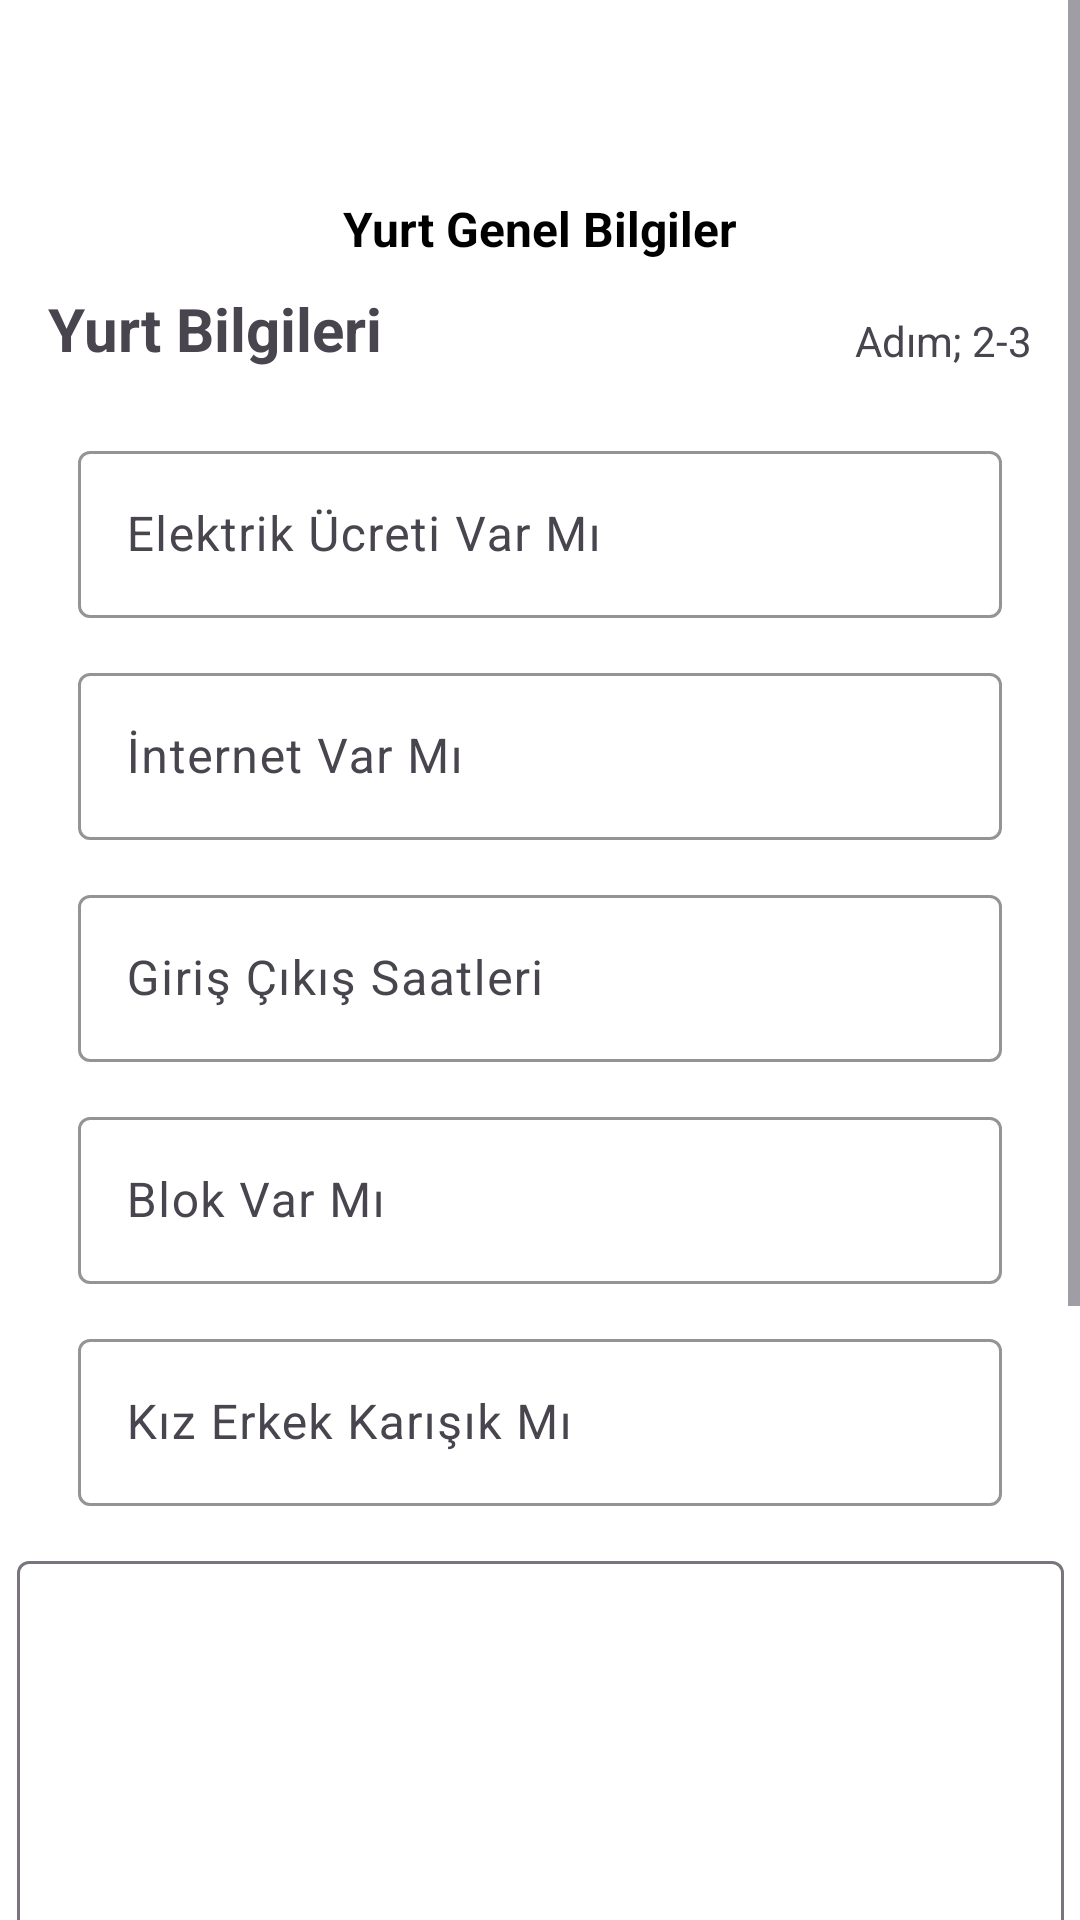

Produce the Android XML layout that renders to this screen, including the resource entries it uses.
<!-- AndroidManifest.xml: application theme Theme.MyApplication -->
<!-- res/layout/activity_yurt_bilgi_two.xml -->
<?xml version="1.0" encoding="utf-8"?>
<ScrollView
    xmlns:android="http://schemas.android.com/apk/res/android"
    xmlns:app="http://schemas.android.com/apk/res-auto"
    xmlns:tools="http://schemas.android.com/tools"
    android:layout_width="match_parent"
    android:layout_height="match_parent"
    android:background="#FFFFFF"
    android:rotationY="0"
    tools:context=".yurt.YurtBilgiTwo">

    <LinearLayout
        android:layout_width="match_parent"
        android:layout_height="match_parent"
        android:orientation="vertical">

        <androidx.constraintlayout.widget.ConstraintLayout
            android:layout_width="match_parent"
            android:layout_height="941dp"
            android:rotationY="0"
            tools:layout_editor_absoluteY="1dp">
    <TextView
        android:id="@+id/textView26"
        android:layout_width="wrap_content"
        android:layout_height="wrap_content"
        android:text="Yurt Genel Bilgiler"
        android:textColor="#000000"
        android:textSize="16sp"
        android:textStyle="bold"
        app:layout_constraintBottom_toBottomOf="parent"
        app:layout_constraintEnd_toEndOf="parent"
        app:layout_constraintStart_toStartOf="parent"
        app:layout_constraintTop_toTopOf="parent"
        app:layout_constraintVertical_bias="0.071" />

    <TextView
        android:id="@+id/textView27"
        android:layout_width="wrap_content"
        android:layout_height="wrap_content"
        android:layout_marginStart="16dp"
        android:layout_marginTop="96dp"
        android:text="Yurt Bilgileri"
        android:textSize="20sp"
        android:textStyle="bold"
        app:layout_constraintStart_toStartOf="parent"
        app:layout_constraintTop_toTopOf="parent" />

    <TextView
        android:id="@+id/textView28"
        android:layout_width="wrap_content"
        android:layout_height="wrap_content"
        android:layout_marginTop="104dp"
        android:layout_marginEnd="16dp"
        android:text="Adım; 2-3"
        app:layout_constraintEnd_toEndOf="parent"
        app:layout_constraintTop_toTopOf="parent" />

            <com.google.android.material.textfield.TextInputLayout
                android:id="@+id/textInputLayout39"
                android:layout_width="308dp"
                android:layout_height="64dp"
                android:layout_marginTop="22dp"
                app:boxStrokeColor="#000000"
                app:layout_constraintEnd_toEndOf="parent"
                app:layout_constraintStart_toStartOf="parent"
                app:layout_constraintTop_toBottomOf="@+id/textView27">

                <com.google.android.material.textfield.TextInputEditText
                    android:id="@+id/elektirikUcret"
                    android:layout_width="match_parent"
                    android:layout_height="wrap_content"
                    android:hint="Elektrik Ücreti Var Mı"
                    android:textColor="#000000" />
            </com.google.android.material.textfield.TextInputLayout>

            <com.google.android.material.textfield.TextInputLayout
                android:id="@+id/textInputLayout40"
                android:layout_width="308dp"
                android:layout_height="64dp"
                android:layout_marginTop="10dp"
                app:boxStrokeColor="#000000"
                app:layout_constraintEnd_toEndOf="parent"
                app:layout_constraintStart_toStartOf="parent"
                app:layout_constraintTop_toBottomOf="@+id/textInputLayout39">

                <com.google.android.material.textfield.TextInputEditText
                    android:id="@+id/internetDurumu"
                    android:layout_width="match_parent"
                    android:layout_height="wrap_content"
                    android:hint="İnternet Var Mı"
                    android:textColor="#000000" />
            </com.google.android.material.textfield.TextInputLayout>

            <com.google.android.material.textfield.TextInputLayout
                android:id="@+id/textInputLayout41"
                android:layout_width="308dp"
                android:layout_height="64dp"
                android:layout_marginTop="10dp"
                app:boxStrokeColor="#000000"
                app:layout_constraintEnd_toEndOf="parent"
                app:layout_constraintStart_toStartOf="parent"
                app:layout_constraintTop_toBottomOf="@+id/textInputLayout40">

                <com.google.android.material.textfield.TextInputEditText
                    android:id="@+id/yurtGirisCikisSaatlari"
                    android:layout_width="match_parent"
                    android:layout_height="wrap_content"
                    android:hint="Giriş Çıkış Saatleri"
                    android:textColor="#000000" />
            </com.google.android.material.textfield.TextInputLayout>

            <com.google.android.material.textfield.TextInputLayout
                android:id="@+id/textInputLayout42"
                android:layout_width="308dp"
                android:layout_height="64dp"
                android:layout_marginTop="10dp"
                app:boxStrokeColor="#000000"
                app:layout_constraintEnd_toEndOf="parent"
                app:layout_constraintStart_toStartOf="parent"
                app:layout_constraintTop_toBottomOf="@+id/textInputLayout41">

                <com.google.android.material.textfield.TextInputEditText
                    android:id="@+id/yurtBlokVarmi"
                    android:layout_width="match_parent"
                    android:layout_height="wrap_content"
                    android:hint="Blok Var Mı"
                    android:textColor="#000000" />
            </com.google.android.material.textfield.TextInputLayout>

            <com.google.android.material.textfield.TextInputLayout
                android:id="@+id/textInputLayout43"
                android:layout_width="308dp"
                android:layout_height="64dp"
                android:layout_marginTop="10dp"
                app:boxStrokeColor="#000000"
                app:layout_constraintEnd_toEndOf="parent"
                app:layout_constraintStart_toStartOf="parent"
                app:layout_constraintTop_toBottomOf="@+id/textInputLayout42">

                <com.google.android.material.textfield.TextInputEditText
                    android:id="@+id/kizErkekKarisikMi"
                    android:layout_width="match_parent"
                    android:layout_height="wrap_content"
                    android:hint="Kız Erkek Karışık Mı"
                    android:textColor="#000000" />
            </com.google.android.material.textfield.TextInputLayout>

    <com.google.android.material.textfield.TextInputLayout
        android:layout_width="349dp"
        android:layout_height="263dp"
        android:layout_marginTop="10dp"
        app:layout_constraintEnd_toEndOf="parent"
        app:layout_constraintStart_toStartOf="parent"
        app:layout_constraintTop_toBottomOf="@+id/textInputLayout43">

        <com.google.android.material.textfield.TextInputEditText
            android:id="@+id/yurtilanAciklamasi"
            android:layout_width="match_parent"
            android:layout_height="253dp"
            android:hint="Açıklama"
            android:textColor="#000000" />
    </com.google.android.material.textfield.TextInputLayout>

            <Button
                android:id="@+id/yurtDevamButton2"
                android:layout_width="334dp"
                android:layout_height="60dp"
                android:backgroundTint="#4CAF50"
                android:onClick="yurtDevamButton2"
                android:text="Devam"
                app:layout_constraintBottom_toBottomOf="parent"
                app:layout_constraintEnd_toEndOf="parent"
                app:layout_constraintHorizontal_bias="0.493"
                app:layout_constraintStart_toStartOf="parent"
                app:layout_constraintTop_toTopOf="parent"
                app:layout_constraintVertical_bias="0.888" />
        </androidx.constraintlayout.widget.ConstraintLayout>

    </LinearLayout>
</ScrollView>
<!-- resources referenced by this layout -->
<resources>
  <style name="Theme.MyApplication" parent="Base.Theme.MyApplication" />
  <style name="Base.Theme.MyApplication" parent="Theme.Material3.DayNight.NoActionBar">
          <item name="colorPrimaryVariant">@color/green</item>
          
          
          <item name="android:statusBarColor">#355E3B</item>
      </style>
</resources>
